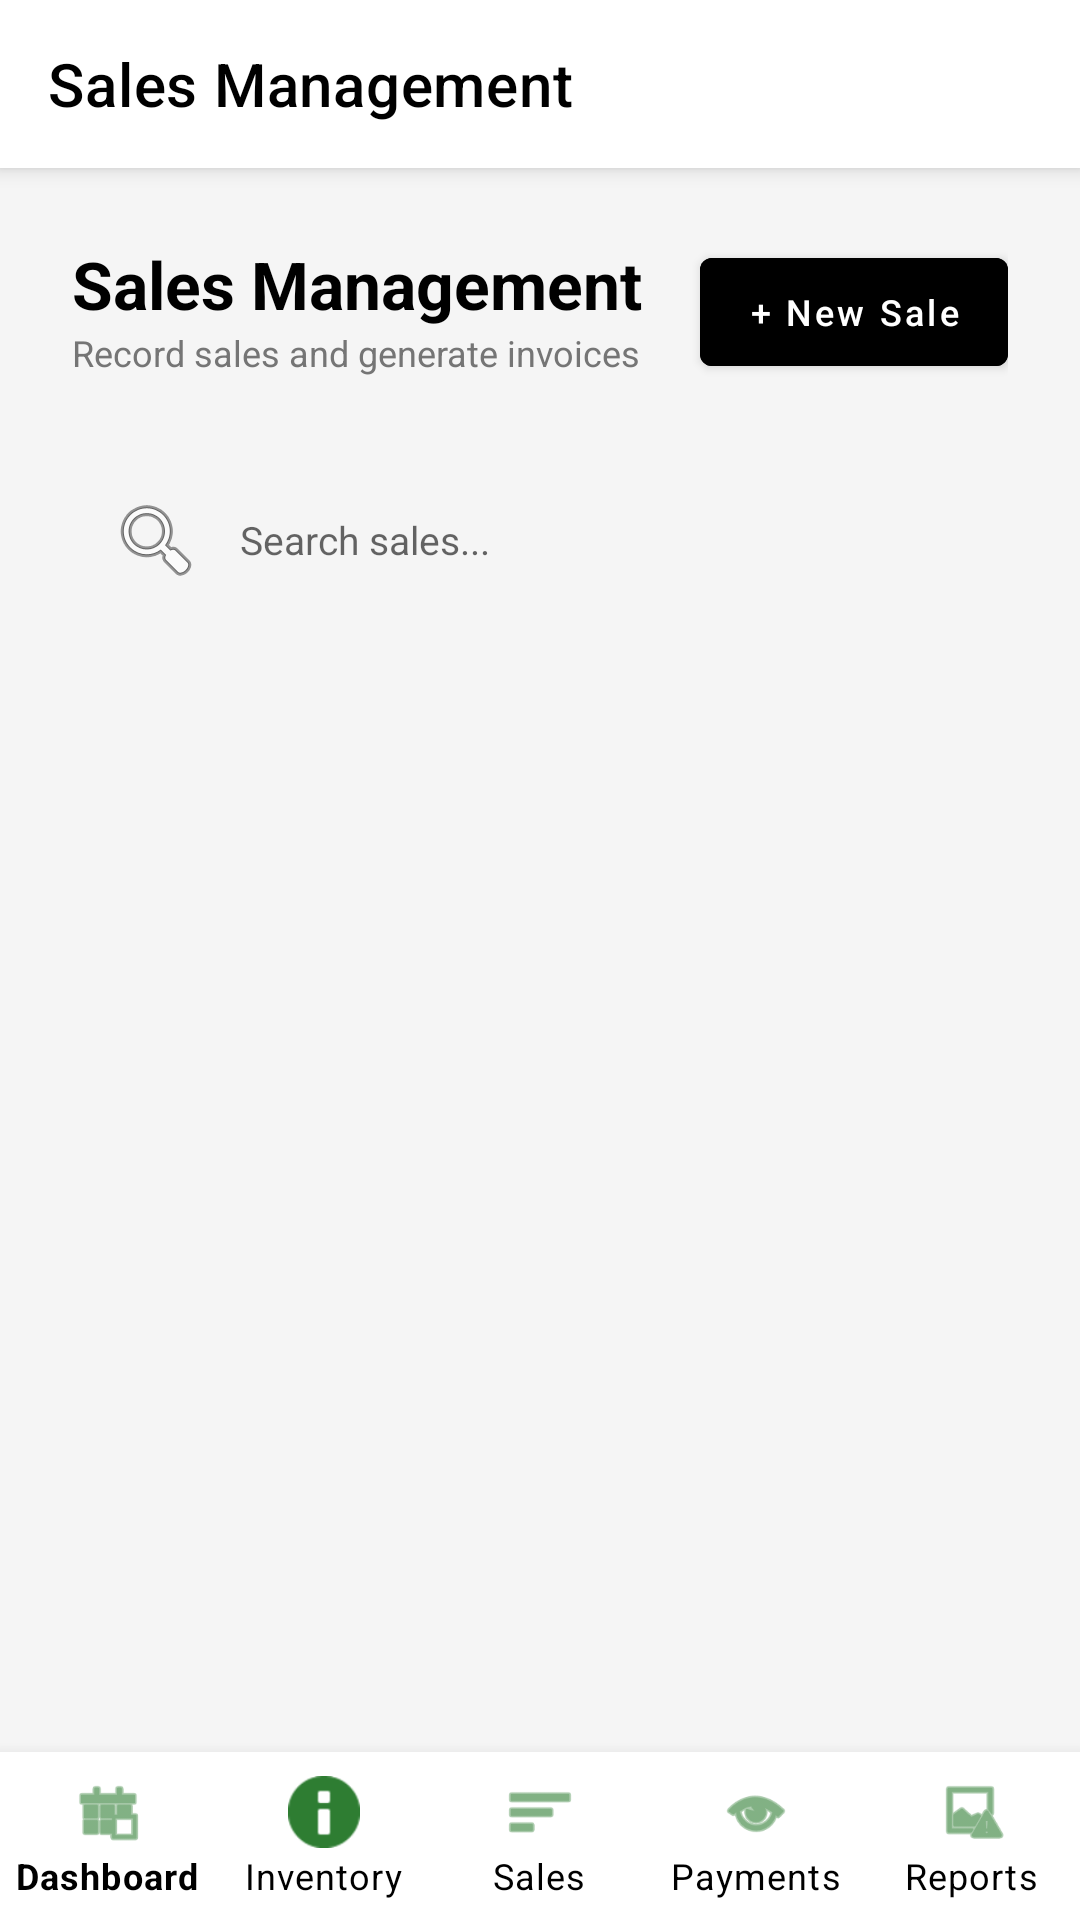

Here is an Android app screen rendered from its layout file. Give the layout XML and the strings, colors and styles it references.
<!-- AndroidManifest.xml: application theme Theme._2023R2022CS203MidProject -->
<!-- res/layout/activity_sales.xml -->
<?xml version="1.0" encoding="utf-8"?>
<androidx.coordinatorlayout.widget.CoordinatorLayout xmlns:android="http://schemas.android.com/apk/res/android"
    xmlns:app="http://schemas.android.com/apk/res-auto"
    android:layout_width="match_parent"
    android:layout_height="match_parent"
    android:background="@color/background_light">

    <com.google.android.material.appbar.AppBarLayout
        android:layout_width="match_parent"
        android:layout_height="wrap_content"
        android:background="@color/white"
        android:theme="@style/ThemeOverlay.MaterialComponents.ActionBar">

        <androidx.appcompat.widget.Toolbar
            android:id="@+id/toolbar"
            android:layout_width="match_parent"
            android:layout_height="?attr/actionBarSize"
            android:background="@color/white"
            app:title="Sales Management"
            app:titleTextColor="@color/black" />

    </com.google.android.material.appbar.AppBarLayout>

    <androidx.core.widget.NestedScrollView
        android:layout_width="match_parent"
        android:layout_height="match_parent"
        android:layout_marginBottom="56dp"
        app:layout_behavior="@string/appbar_scrolling_view_behavior">

        <LinearLayout
            android:layout_width="match_parent"
            android:layout_height="wrap_content"
            android:orientation="vertical"
            android:padding="24dp">

            <RelativeLayout
                android:layout_width="match_parent"
                android:layout_height="wrap_content"
                android:layout_marginBottom="8dp">

                <TextView
                    android:id="@+id/tvTitle"
                    android:layout_width="wrap_content"
                    android:layout_height="wrap_content"
                    android:text="Sales Management"
                    android:textSize="22sp"
                    android:textStyle="bold"
                    android:textColor="@color/black" />

                <com.google.android.material.button.MaterialButton
                    android:id="@+id/btnNewSale"
                    android:layout_width="wrap_content"
                    android:layout_height="wrap_content"
                    android:layout_alignParentEnd="true"
                    android:layout_centerVertical="true"
                    android:text="+ New Sale"
                    android:textAllCaps="false"
                    android:backgroundTint="@color/black"
                    app:cornerRadius="4dp"
                    android:textSize="12sp"
                    android:paddingHorizontal="16dp"/>

                <TextView
                    android:layout_width="wrap_content"
                    android:layout_height="wrap_content"
                    android:layout_below="@id/tvTitle"
                    android:text="Record sales and generate invoices"
                    android:textSize="12sp"
                    android:textColor="@color/text_secondary" />
            </RelativeLayout>

            <EditText
                android:id="@+id/etSearchSales"
                android:layout_width="match_parent"
                android:layout_height="wrap_content"
                android:hint="Search sales..."
                android:background="@drawable/bg_search_bar"
                android:padding="12dp"
                android:drawableStart="@android:drawable/ic_menu_search"
                android:drawablePadding="12dp"
                android:layout_marginTop="16dp"
                android:layout_marginBottom="16dp"
                android:elevation="0dp"
                android:textSize="13sp"/>

            <androidx.recyclerview.widget.RecyclerView
                android:id="@+id/recyclerViewSales"
                android:layout_width="match_parent"
                android:layout_height="wrap_content"
                app:layoutManager="androidx.recyclerview.widget.LinearLayoutManager" />

        </LinearLayout>
    </androidx.core.widget.NestedScrollView>

    <com.google.android.material.bottomnavigation.BottomNavigationView
        android:id="@+id/bottom_navigation"
        android:layout_width="match_parent"
        android:layout_height="wrap_content"
        android:layout_gravity="bottom"
        android:background="@color/white"
        app:elevation="8dp"
        app:menu="@menu/admin_bottom_nav_menu"
        app:labelVisibilityMode="labeled"
        app:itemIconTint="@color/primary_green"
        app:itemTextColor="@color/black" />

</androidx.coordinatorlayout.widget.CoordinatorLayout>
<!-- resources referenced by this layout -->
<resources>
  <color name="background_light">#F5F5F5</color>
  <color name="black">#FF000000</color>
  <color name="primary_green">#2E7D32</color>
  <color name="text_secondary">#757575</color>
  <color name="white">#FFFFFFFF</color>
  <style name="Theme._2023R2022CS203MidProject" parent="Base.Theme._2023R2022CS203MidProject" />
  <style name="Base.Theme._2023R2022CS203MidProject" parent="Theme.MaterialComponents.Light.NoActionBar">
          
          <item name="colorPrimary">@color/primary_green</item>
          <item name="android:statusBarColor">@color/white</item>
          <item name="android:windowLightStatusBar" tools:targetApi="m">true</item>
      </style>
</resources>
